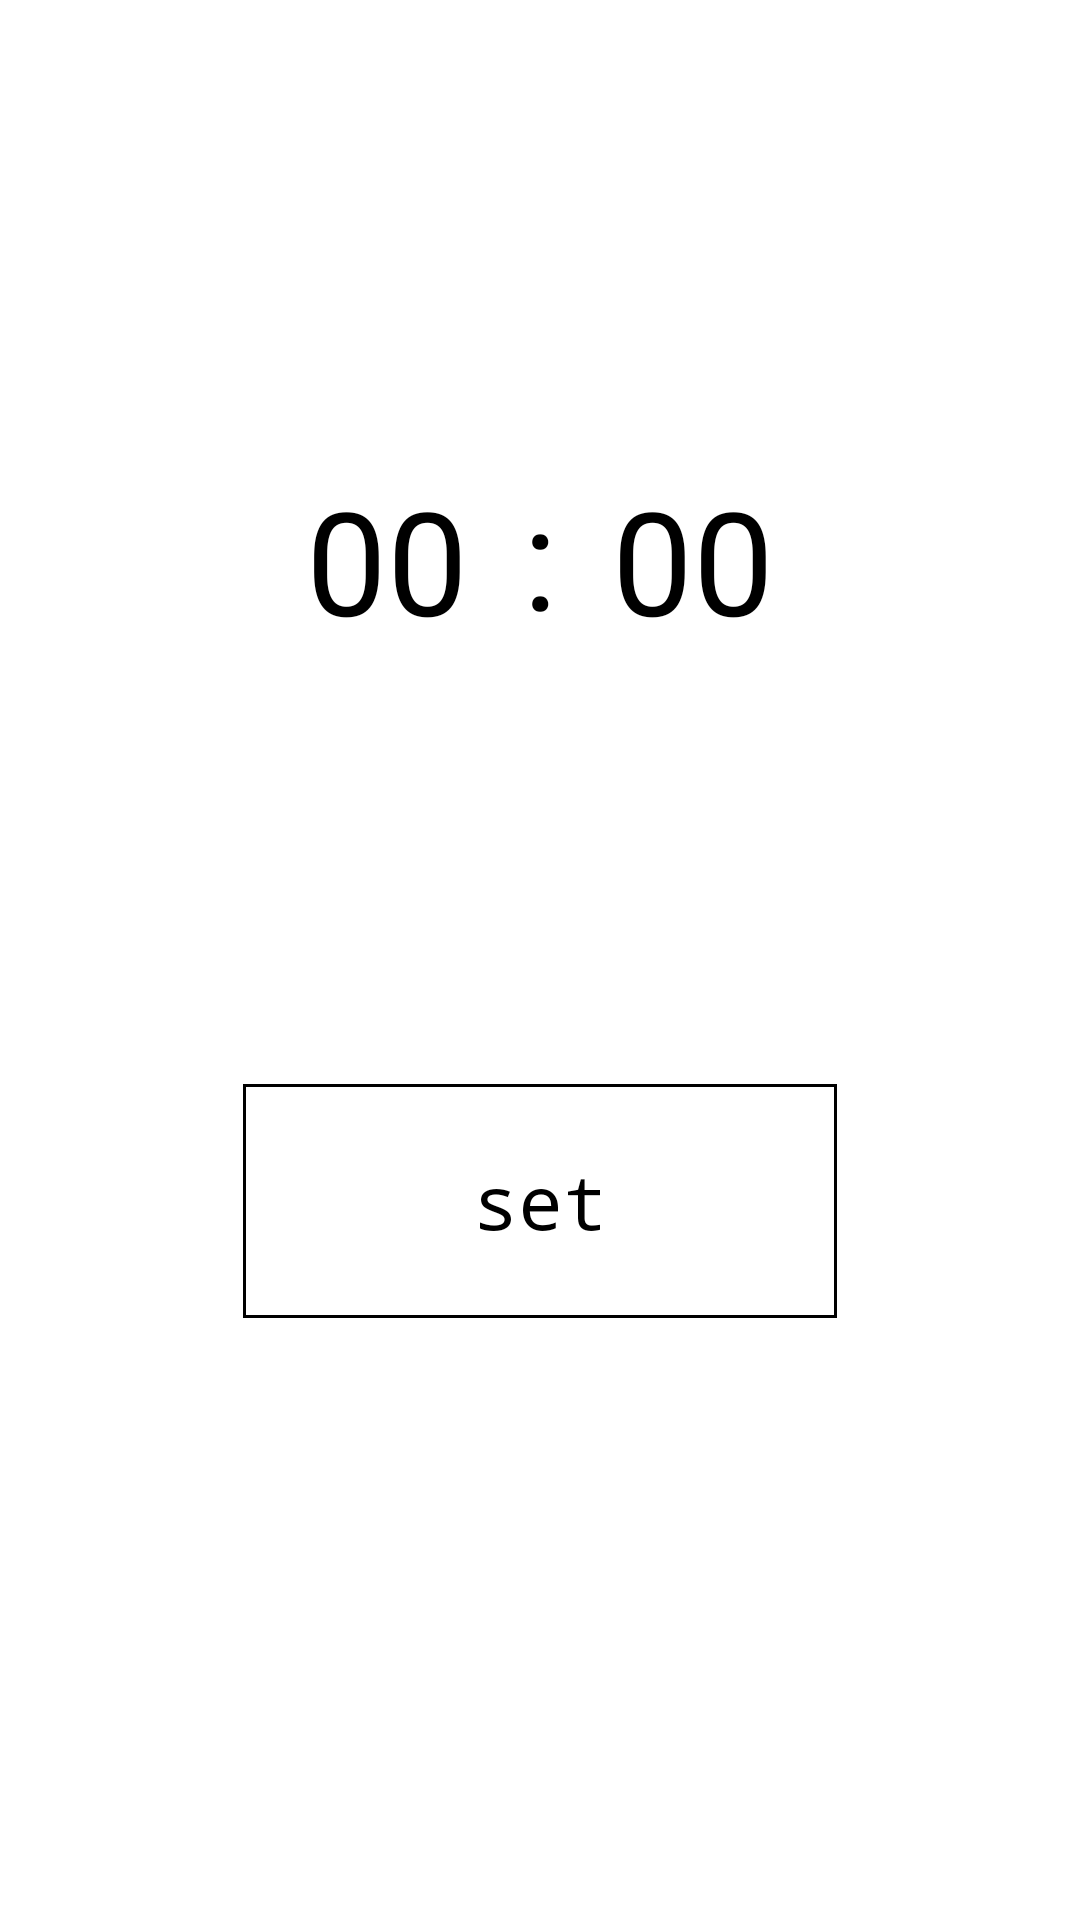

Produce the Android XML layout that renders to this screen, including the resource entries it uses.
<!-- AndroidManifest.xml: application theme AppTheme -->
<!-- res/layout/allocate_type.xml -->
<?xml version="1.0" encoding="utf-8"?>
<androidx.constraintlayout.widget.ConstraintLayout xmlns:android="http://schemas.android.com/apk/res/android"
    xmlns:app="http://schemas.android.com/apk/res-auto"
    xmlns:tools="http://schemas.android.com/tools"
    android:layout_width="match_parent"
    android:layout_height="match_parent"
    android:background="@color/background"
    tools:context=".AllocateActivity">


    <LinearLayout
        android:id="@+id/editSection"
        android:layout_width="200dp"
        android:layout_height="100dp"
        android:orientation="horizontal"
        app:layout_constraintBottom_toBottomOf="parent"
        app:layout_constraintEnd_toEndOf="parent"
        app:layout_constraintStart_toStartOf="parent"
        app:layout_constraintTop_toTopOf="parent"
        app:layout_constraintVertical_bias="0.25">

        <EditText
            android:id="@+id/hourEdit"
            android:layout_width="match_parent"
            android:layout_height="match_parent"
            android:layout_weight=".75"
            android:cursorVisible="false"
            android:ems="10"
            android:inputType="number"
            android:maxLength="3"
            android:text="00"
            android:textAlignment="viewEnd"
            android:textColor="@color/colorPrimary"
            android:textColorHint="@color/colorPrimary"
            android:textColorLink="@color/colorPrimary"
            android:textSize="48sp" />

        <TextView
            android:id="@+id/textView"
            android:layout_width="match_parent"
            android:layout_height="match_parent"
            android:layout_weight="1"
            android:gravity="center_vertical"
            android:text=":"
            android:textAlignment="center"
            android:textColor="@color/colorPrimary"
            android:textSize="48sp" />

        <EditText
            android:id="@+id/minuteEdit"
            android:layout_width="match_parent"
            android:layout_height="match_parent"
            android:layout_weight=".75"
            android:cursorVisible="false"
            android:ems="10"
            android:inputType="number"
            android:text="00"
            android:textAlignment="viewStart"
            android:textColor="@color/colorPrimary"
            android:textColorHighlight="@color/colorPrimary"
            android:textColorHint="@color/colorPrimary"
            android:textSize="48sp" />

    </LinearLayout>

    <Button
        android:id="@+id/typeButton"
        style="?android:attr/borderlessButtonStyle"
        android:layout_width="198dp"
        android:layout_height="78dp"
        android:background="@drawable/border"
        android:text="set"
        android:textAppearance="@style/TextAppearance.AppCompat.Body1"
        android:textColor="@color/colorPrimary"
        android:textSize="25sp"
        android:typeface="monospace"
        app:layout_constraintBottom_toBottomOf="parent"
        app:layout_constraintLeft_toLeftOf="parent"
        app:layout_constraintRight_toRightOf="parent"
        app:layout_constraintTop_toTopOf="@id/editSection"
        app:layout_constraintVertical_bias="0.53" />

</androidx.constraintlayout.widget.ConstraintLayout>
<!-- resources referenced by this layout -->
<resources>
  <color name="background">#FFFFFF</color>
  <color name="colorPrimary">#000000</color>
  <!-- drawable border (drawable-v24) -->
  <?xml version="1.0" encoding="utf-8"?>
  <shape xmlns:android="http://schemas.android.com/apk/res/android"
      android:shape="rectangle" >
  
      <solid android:color="@android:color/transparent" />
  
      <stroke
          android:width="1dp"
          android:color="@android:color/black" />
  
  </shape>
  <style name="AppTheme" parent="Theme.AppCompat.NoActionBar">
          
          <item name="colorPrimary">@color/colorPrimary</item>
          <item name="colorPrimaryDark">@color/colorPrimaryDark</item>
          <item name="colorAccent">@color/colorAccent</item>
          <item name="android:windowLightStatusBar">true</item>
  
      </style>
  <color name="colorPrimaryDark">#FFFFFF</color>
  <color name="colorAccent">#FFFFFF</color>
</resources>
